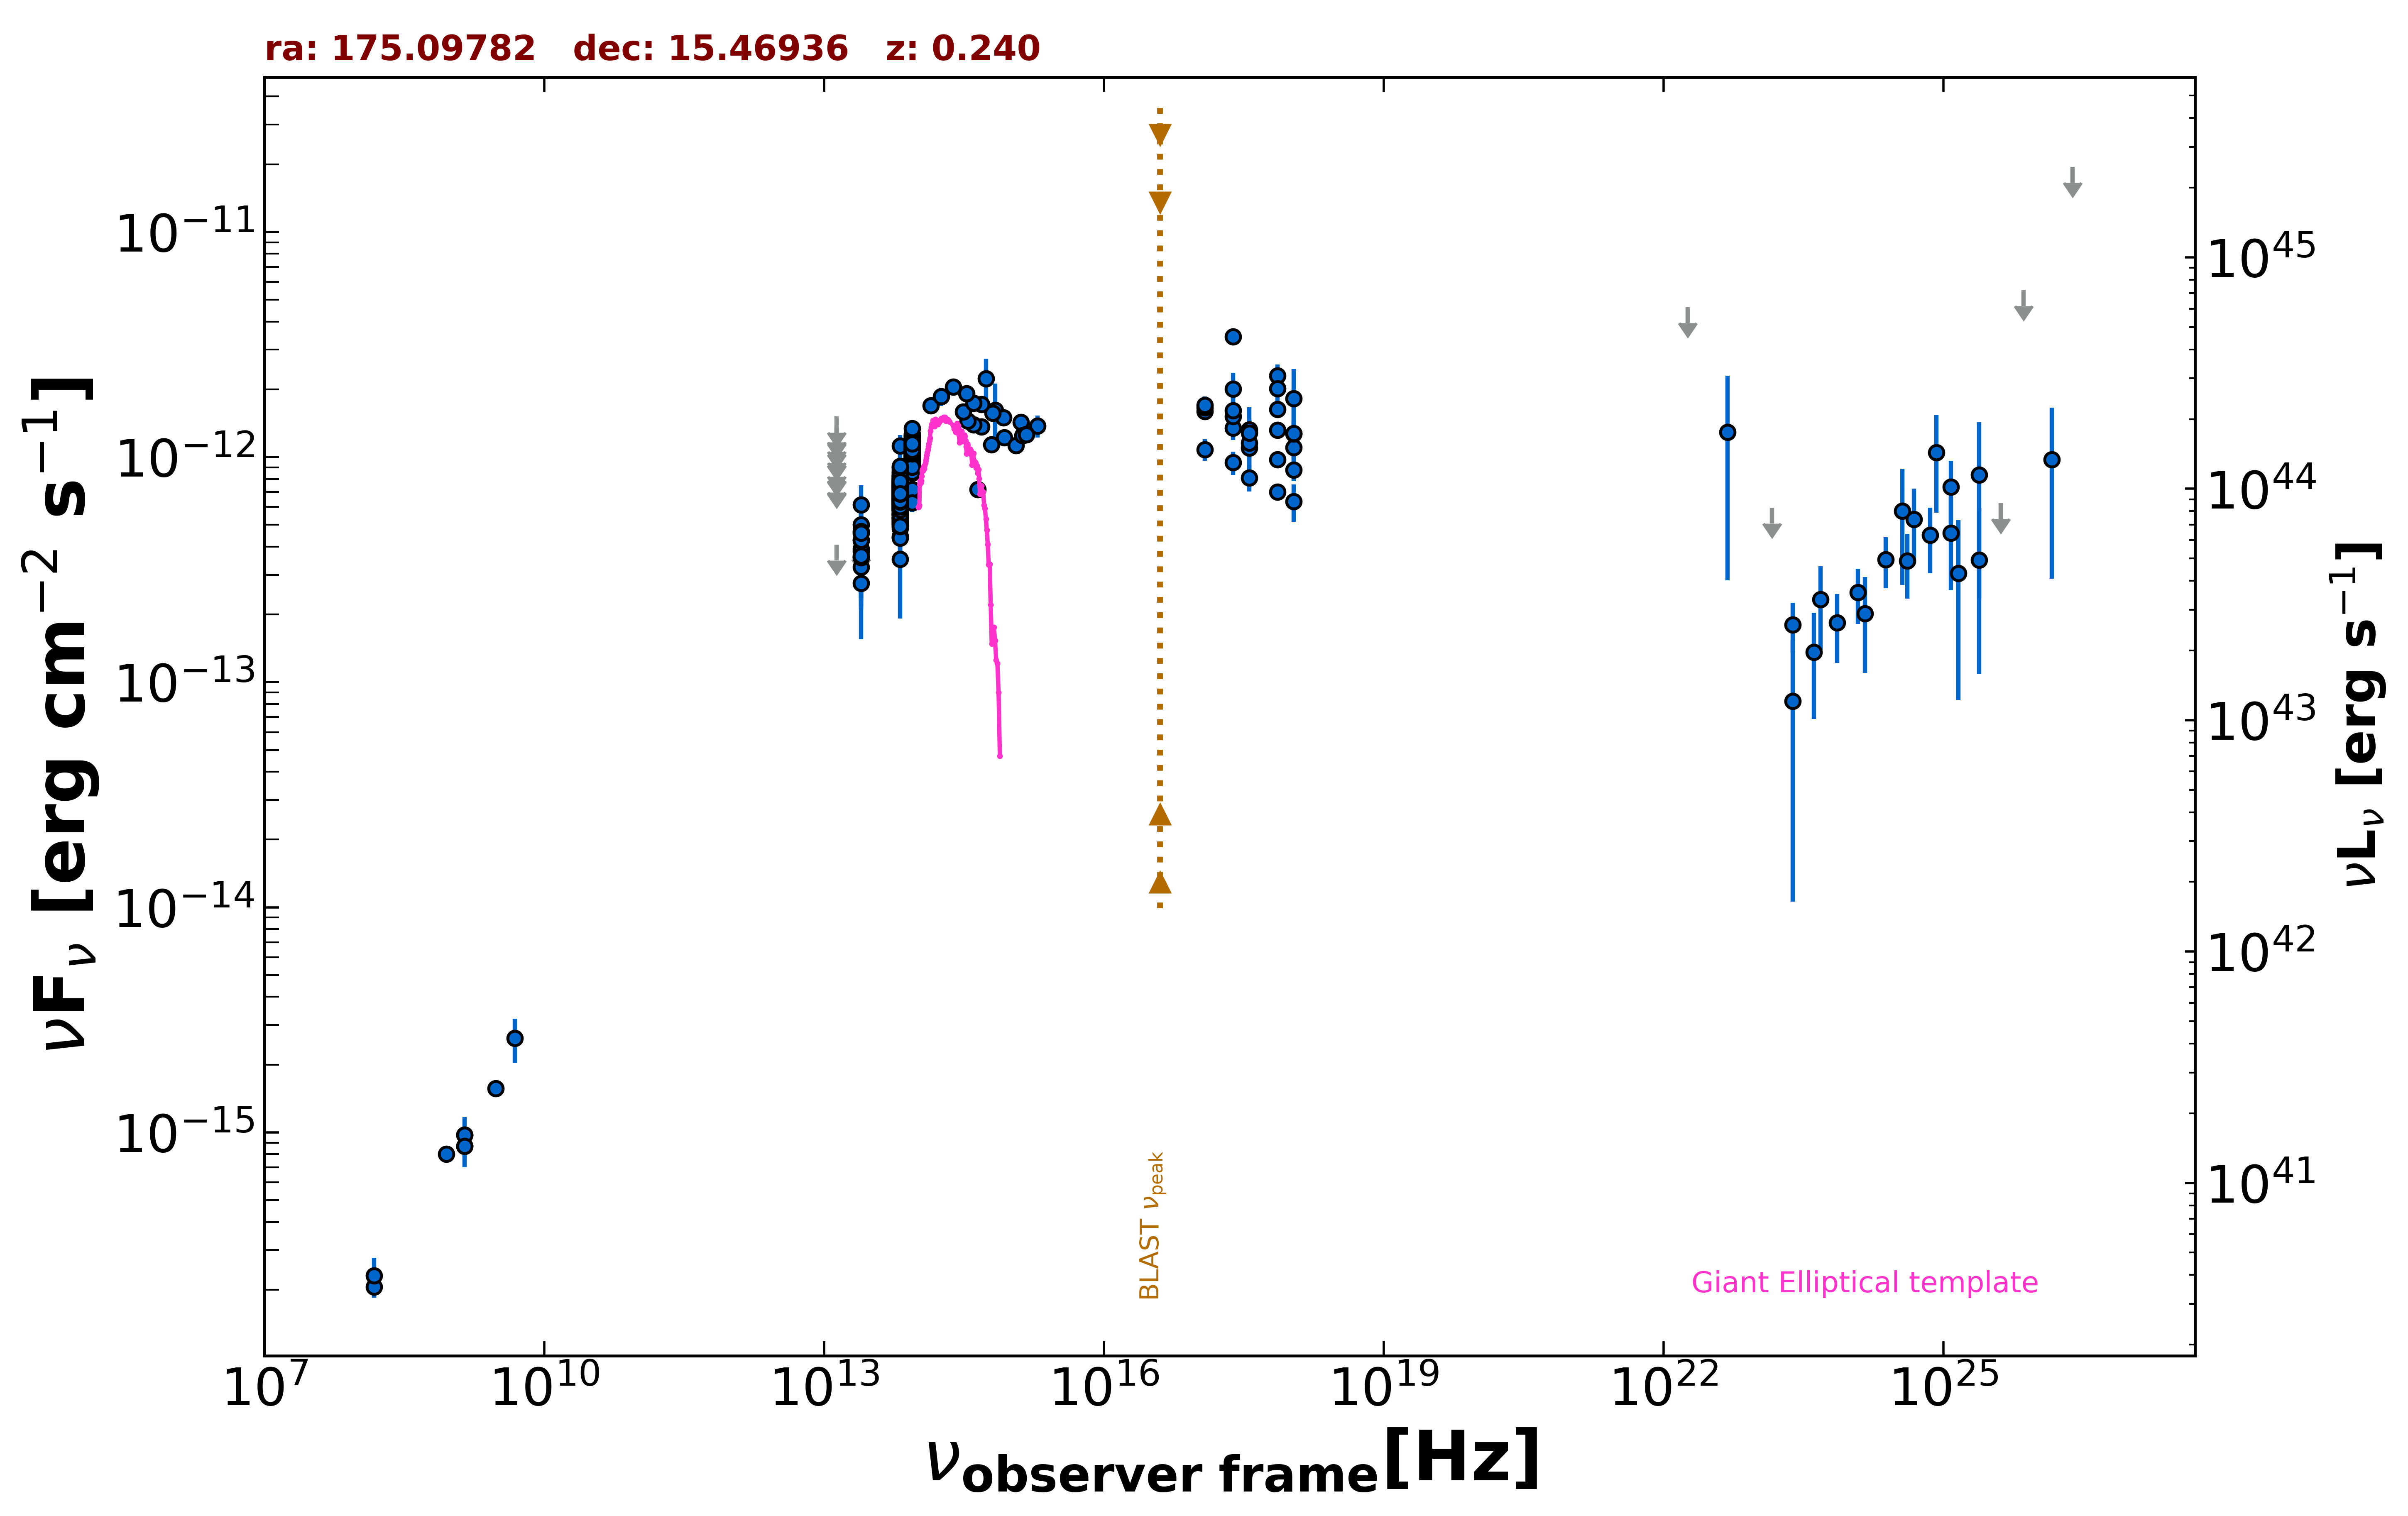

The data file committed next to this chart (first rows):
freq., flux, err_flux, MJD_start, MJD_end, flag, catalog, reference
1.400e+09, 8.684e-16, 1.850e-18, 55000, 55000, , FIRST, White et al. 1997  ApJ  475 479
1.400e+09, 9.730e-16, 2.920e-17, 55000, 55000, , NVSS, Condon et al. 1998  AJ  115  1693
8.870e+08, 8.018e-16, 6.125e-17, 55000, 55000, , RACS, Hale et al. 2021  PASA  38  e058
3.000e+09, 1.565e-15, 3.750e-17, 55000, 55000, , VLASSQL, Gordon et al. 2021  ApJS  255  30
2.418e+17, 3.423e-12, 2.500e-13, 55000, 55000, , RASS, Boller et al. 2016  A&A  103  1
2.418e+17, 1.349e-12, 8.900e-14, 55396, 58790, , 1OUSX, Giommi et al. in preparation
1.209e+17, 1.598e-12, 9.600e-14, 55396, 58790, , 1OUSX, Giommi et al. in preparation
3.627e+17, 1.100e-12, 8.100e-14, 55396, 58790, , 1OUSX, Giommi et al. in preparation
7.253e+17, 9.740e-13, 4.115e-14, 55396, 58790, , 1OUSX, Giommi et al. in preparation
1.088e+18, 8.757e-13, 9.370e-14, 55396, 58790, , 1OUSX, Giommi et al. in preparation
7.253e+17, 1.633e-12, 7.400e-14, 55000, 55000, , 2SXPS, Evans et al. 2020  ApJS  247  54
1.209e+17, 1.656e-12, 1.085e-13, 55000, 55000, , 2SXPS, Evans et al. 2020  ApJS  247  54
3.627e+17, 1.289e-12, 1.025e-13, 55000, 55000, , 2SXPS, Evans et al. 2020  ApJS  247  54
1.088e+18, 1.104e-12, 1.263e-13, 55000, 55000, , 2SXPS, Evans et al. 2020  ApJS  247  54
1.500e+08, 2.060e-16, 2.165e-17, 55000, 55000, , TGSS150, Intema et al. 2017  A&A  598  A781
1.389e+14, 1.697e-12, 1.075e-13, 55000, 55000, , 2MASS, Skrutskie et al. 2006  AJ  131  1163
1.804e+14, 1.859e-12, 1.700e-13, 55000, 55000, , 2MASS, Skrutskie et al. 2006  AJ  131  1163
2.427e+14, 2.053e-12, 1.250e-13, 55000, 55000, , 2MASS, Skrutskie et al. 2006  AJ  131  1163
8.817e+13, 8.511e-13, 3.450e-15, 55000, 55000, , UNWISE, Schlafly et al. 2019  ApJS  240  30
6.517e+13, 6.172e-13, 4.450e-15, 55000, 55000, , UNWISE, Schlafly et al. 2019  ApJS  240  30
8.817e+13, 1.166e-12, 2.700e-14, 55000, 55000, , WISE, Wright et al. 2010  AJ  140  1868
6.517e+13, 7.653e-13, 1.975e-14, 55000, 55000, , WISE, Wright et al. 2010  AJ  140  1868
2.498e+13, 3.919e-13, 3.905e-14, 55000, 55000, , WISE, Wright et al. 2010  AJ  140  1868
1.363e+13, 4.085e-13, 0.000e+00, 55000, 55000, UL, WISE, Wright et al. 2010  AJ  140  1868
8.817e+13, 1.041e-12, 5.105e-14, 56817, 56817, , NEOWISE, Mainzer et al. 2014  ApJ  792  30
6.517e+13, 7.103e-13, 7.800e-14, 56817, 56817, , NEOWISE, Mainzer et al. 2014  ApJ  792  30
8.817e+13, 9.855e-13, 5.195e-14, 56817, 56817, , NEOWISE, Mainzer et al. 2014  ApJ  792  30
6.517e+13, 5.514e-13, 6.975e-14, 56817, 56817, , NEOWISE, Mainzer et al. 2014  ApJ  792  30
8.817e+13, 9.455e-13, 7.165e-14, 56817, 56817, , NEOWISE, Mainzer et al. 2014  ApJ  792  30
6.517e+13, 6.250e-13, 4.435e-14, 56817, 56817, , NEOWISE, Mainzer et al. 2014  ApJ  792  30
8.817e+13, 1.056e-12, 4.400e-14, 56817, 56817, , NEOWISE, Mainzer et al. 2014  ApJ  792  30
6.517e+13, 6.758e-13, 5.110e-14, 56817, 56817, , NEOWISE, Mainzer et al. 2014  ApJ  792  30
8.817e+13, 9.420e-13, 4.255e-14, 56817, 56817, , NEOWISE, Mainzer et al. 2014  ApJ  792  30
6.517e+13, 6.478e-13, 6.035e-14, 56817, 56817, , NEOWISE, Mainzer et al. 2014  ApJ  792  30
8.817e+13, 7.172e-13, 4.760e-14, 56817, 56817, , NEOWISE, Mainzer et al. 2014  ApJ  792  30
6.517e+13, 5.919e-13, 5.790e-14, 56817, 56817, , NEOWISE, Mainzer et al. 2014  ApJ  792  30
8.817e+13, 1.041e-12, 4.050e-14, 56817, 56817, , NEOWISE, Mainzer et al. 2014  ApJ  792  30
6.517e+13, 6.431e-13, 6.110e-14, 56817, 56817, , NEOWISE, Mainzer et al. 2014  ApJ  792  30
8.817e+13, 9.342e-13, 3.960e-14, 56817, 56817, , NEOWISE, Mainzer et al. 2014  ApJ  792  30
6.517e+13, 7.019e-13, 4.980e-14, 56817, 56817, , NEOWISE, Mainzer et al. 2014  ApJ  792  30
8.817e+13, 1.035e-12, 4.025e-14, 56818, 56818, , NEOWISE, Mainzer et al. 2014  ApJ  792  30
6.517e+13, 6.348e-13, 4.620e-14, 56818, 56818, , NEOWISE, Mainzer et al. 2014  ApJ  792  30
8.817e+13, 9.882e-13, 3.910e-14, 56817, 56817, , NEOWISE, Mainzer et al. 2014  ApJ  792  30
6.517e+13, 7.222e-13, 5.660e-14, 56817, 56817, , NEOWISE, Mainzer et al. 2014  ApJ  792  30
8.817e+13, 1.018e-12, 4.605e-14, 56817, 56817, , NEOWISE, Mainzer et al. 2014  ApJ  792  30
6.517e+13, 6.354e-13, 5.915e-14, 56817, 56817, , NEOWISE, Mainzer et al. 2014  ApJ  792  30
8.817e+13, 8.631e-13, 4.695e-14, 57007, 57007, , NEOWISE, Mainzer et al. 2014  ApJ  792  30
6.517e+13, 6.437e-13, 4.685e-14, 57007, 57007, , NEOWISE, Mainzer et al. 2014  ApJ  792  30
8.817e+13, 9.551e-13, 4.760e-14, 57007, 57007, , NEOWISE, Mainzer et al. 2014  ApJ  792  30
6.517e+13, 6.929e-13, 4.985e-14, 57007, 57007, , NEOWISE, Mainzer et al. 2014  ApJ  792  30
8.817e+13, 9.113e-13, 3.525e-14, 57006, 57006, , NEOWISE, Mainzer et al. 2014  ApJ  792  30
6.517e+13, 5.213e-13, 6.065e-14, 57006, 57006, , NEOWISE, Mainzer et al. 2014  ApJ  792  30
8.817e+13, 9.257e-13, 3.920e-14, 57006, 57006, , NEOWISE, Mainzer et al. 2014  ApJ  792  30
6.517e+13, 4.412e-13, 6.075e-14, 57006, 57006, , NEOWISE, Mainzer et al. 2014  ApJ  792  30
8.817e+13, 9.464e-13, 3.575e-14, 57006, 57006, , NEOWISE, Mainzer et al. 2014  ApJ  792  30
6.517e+13, 5.544e-13, 4.910e-14, 57006, 57006, , NEOWISE, Mainzer et al. 2014  ApJ  792  30
8.817e+13, 9.240e-13, 4.855e-14, 57007, 57007, , NEOWISE, Mainzer et al. 2014  ApJ  792  30
6.517e+13, 5.170e-13, 4.865e-14, 57007, 57007, , NEOWISE, Mainzer et al. 2014  ApJ  792  30
8.817e+13, 9.411e-13, 4.510e-14, 57007, 57007, , NEOWISE, Mainzer et al. 2014  ApJ  792  30
6.517e+13, 5.795e-13, 7.870e-14, 57007, 57007, , NEOWISE, Mainzer et al. 2014  ApJ  792  30
... 582 more rows
